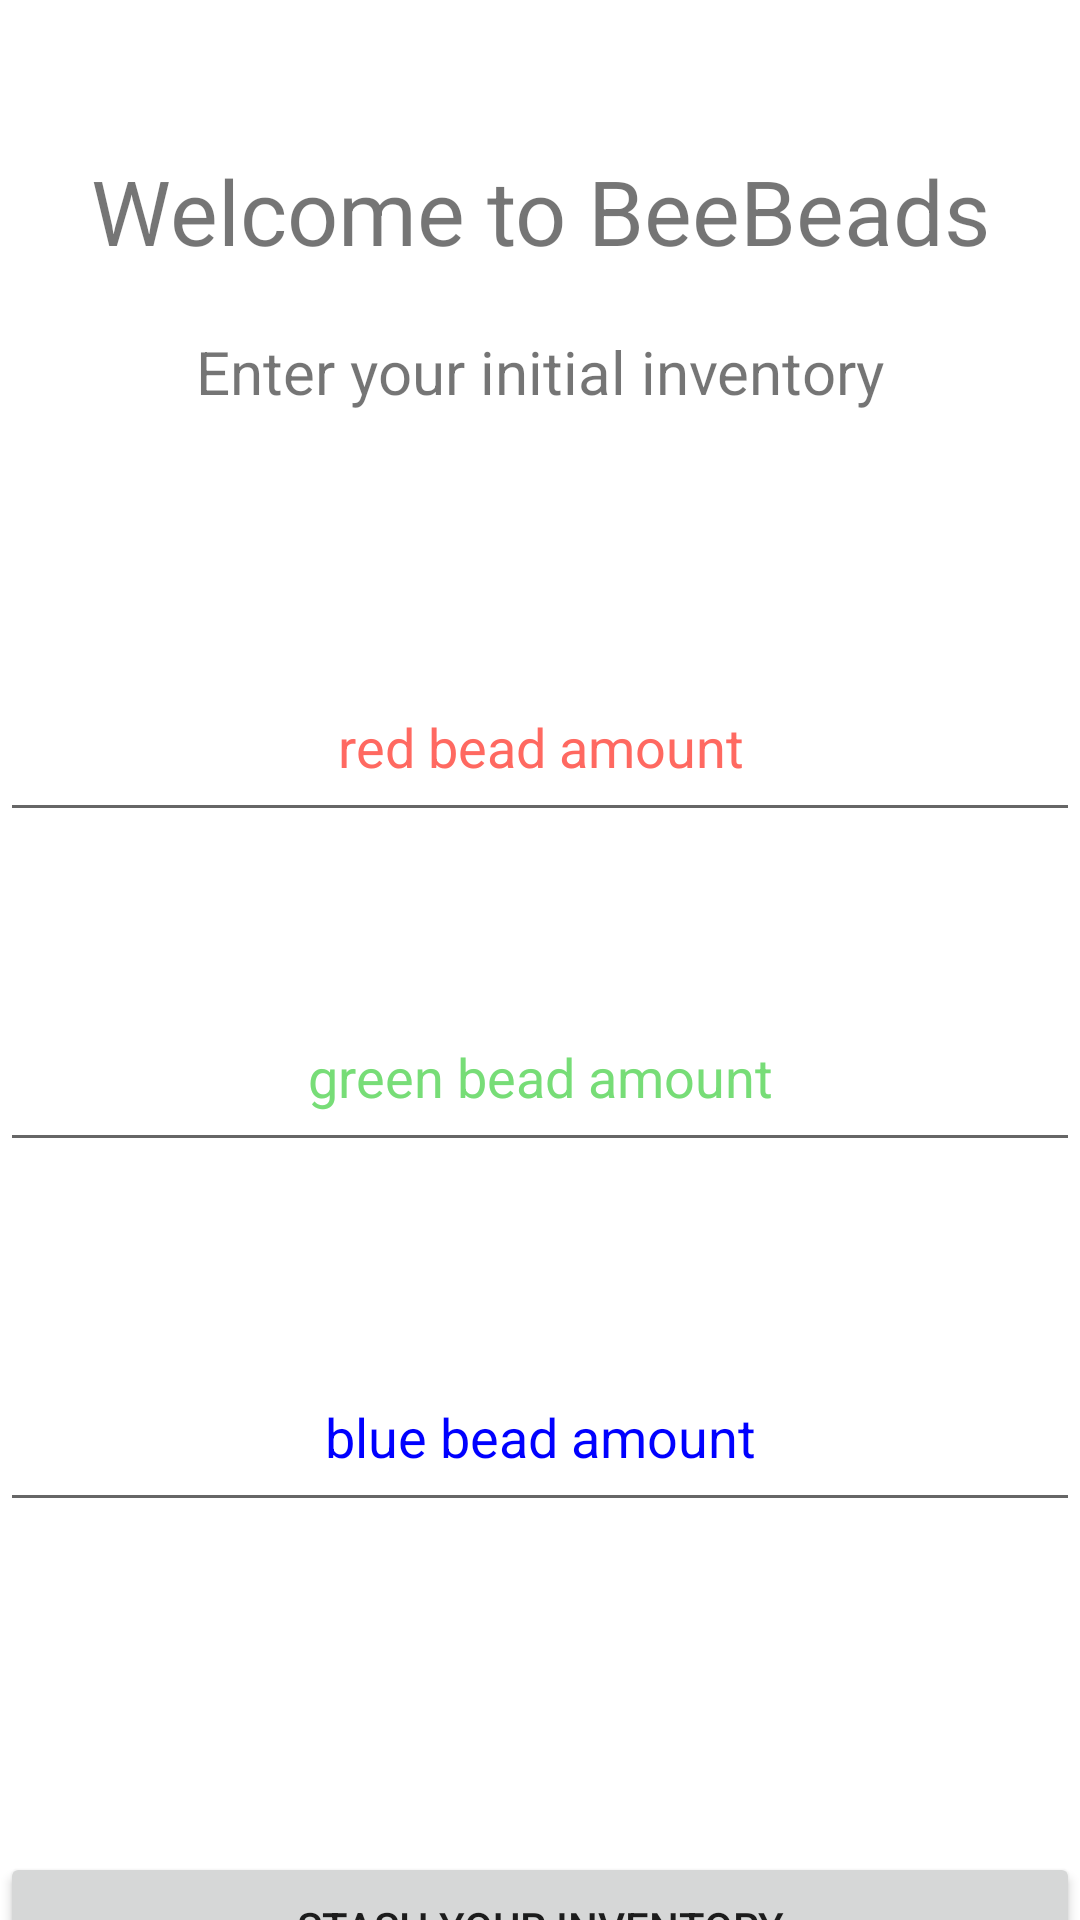

Write the Android layout XML for this screen, with the resource values it uses.
<!-- AndroidManifest.xml: application theme Theme.BeeBeads -->
<!-- res/layout/new_user_activity.xml -->
<?xml version="1.0" encoding="utf-8"?>
<TableLayout xmlns:android="http://schemas.android.com/apk/res/android"
    android:id="@+id/inventory_view"
    android:layout_width="match_parent"
    android:layout_height="match_parent"
    android:stretchColumns="1">

    <TextView
        android:id="@+id/welcome"
        android:layout_width="wrap_content"
        android:layout_height="wrap_content"
        android:layout_marginTop="50dp"
        android:gravity="center"
        android:text="@string/welcome_to_beebeads"
        android:textSize="30sp"
        />

    <TextView
        android:id="@+id/enter_inventory"
        android:layout_width="wrap_content"
        android:layout_height="wrap_content"
        android:layout_marginTop="20dp"
        android:layout_marginBottom="20dp"
        android:gravity="center"
        android:text="@string/enter_your_initial_inventory"
        android:textSize="20sp" />

    <TableRow android:layout_marginTop="60dp">

        <EditText
            android:layout_width="match_parent"
            android:layout_height="60dp"
            android:layout_column="1"
            android:hint="@string/red_bead_amount"
            android:gravity="center"
            android:textColorHint="#ff6961" />
    </TableRow>

    <TableRow android:layout_marginTop="50dp">

        <EditText
            android:layout_width="match_parent"
            android:layout_height="60dp"
            android:layout_column="1"
            android:hint="@string/green_bead_amount"
            android:gravity="center"
            android:textColorHint="#77DD77" />
    </TableRow>

    <TableRow android:layout_marginTop="60dp">

        <EditText
            android:layout_width="match_parent"
            android:layout_height="60dp"
            android:layout_column="1"
            android:hint="@string/blue_bead_amount"
            android:gravity="center"
            android:textColorHint="#0000FF" />
    </TableRow>

    <TableRow android:layout_marginTop="60dp">
        <Button
            android:layout_column="1"
            android:layout_width="50dp"
            android:layout_height="50dp"
            android:layout_marginTop="50dp"
            android:text="@string/stash_your_inventory"
            />
    </TableRow>

</TableLayout>
<!-- resources referenced by this layout -->
<resources>
  <string name="blue_bead_amount">blue bead amount</string>
  <string name="enter_your_initial_inventory">Enter your initial inventory</string>
  <string name="green_bead_amount">green bead amount</string>
  <string name="red_bead_amount">red bead amount</string>
  <string name="stash_your_inventory">Stash your Inventory</string>
  <string name="welcome_to_beebeads">Welcome to BeeBeads</string>
  <style name="Theme.BeeBeads" parent="Theme.MaterialComponents.DayNight.DarkActionBar">
          
          <item name="colorPrimary">@color/purple_500</item>
          <item name="colorPrimaryVariant">@color/purple_700</item>
          <item name="colorOnPrimary">@color/white</item>
          
          <item name="colorSecondary">@color/teal_200</item>
          <item name="colorSecondaryVariant">@color/teal_700</item>
          <item name="colorOnSecondary">@color/black</item>
          
          <item name="android:statusBarColor">?attr/colorPrimaryVariant</item>
          
      </style>
  <!-- not gathered from this repository: default colours our renderer supplied (Android Studio template values) -->
  <color name="purple_500">#FF6200EE</color>
  <color name="purple_700">#FF3700B3</color>
  <color name="teal_200">#FF03DAC5</color>
  <color name="teal_700">#FF018786</color>
  <color name="black">#FF000000</color>
  <color name="white">#FFFFFFFF</color>
</resources>
